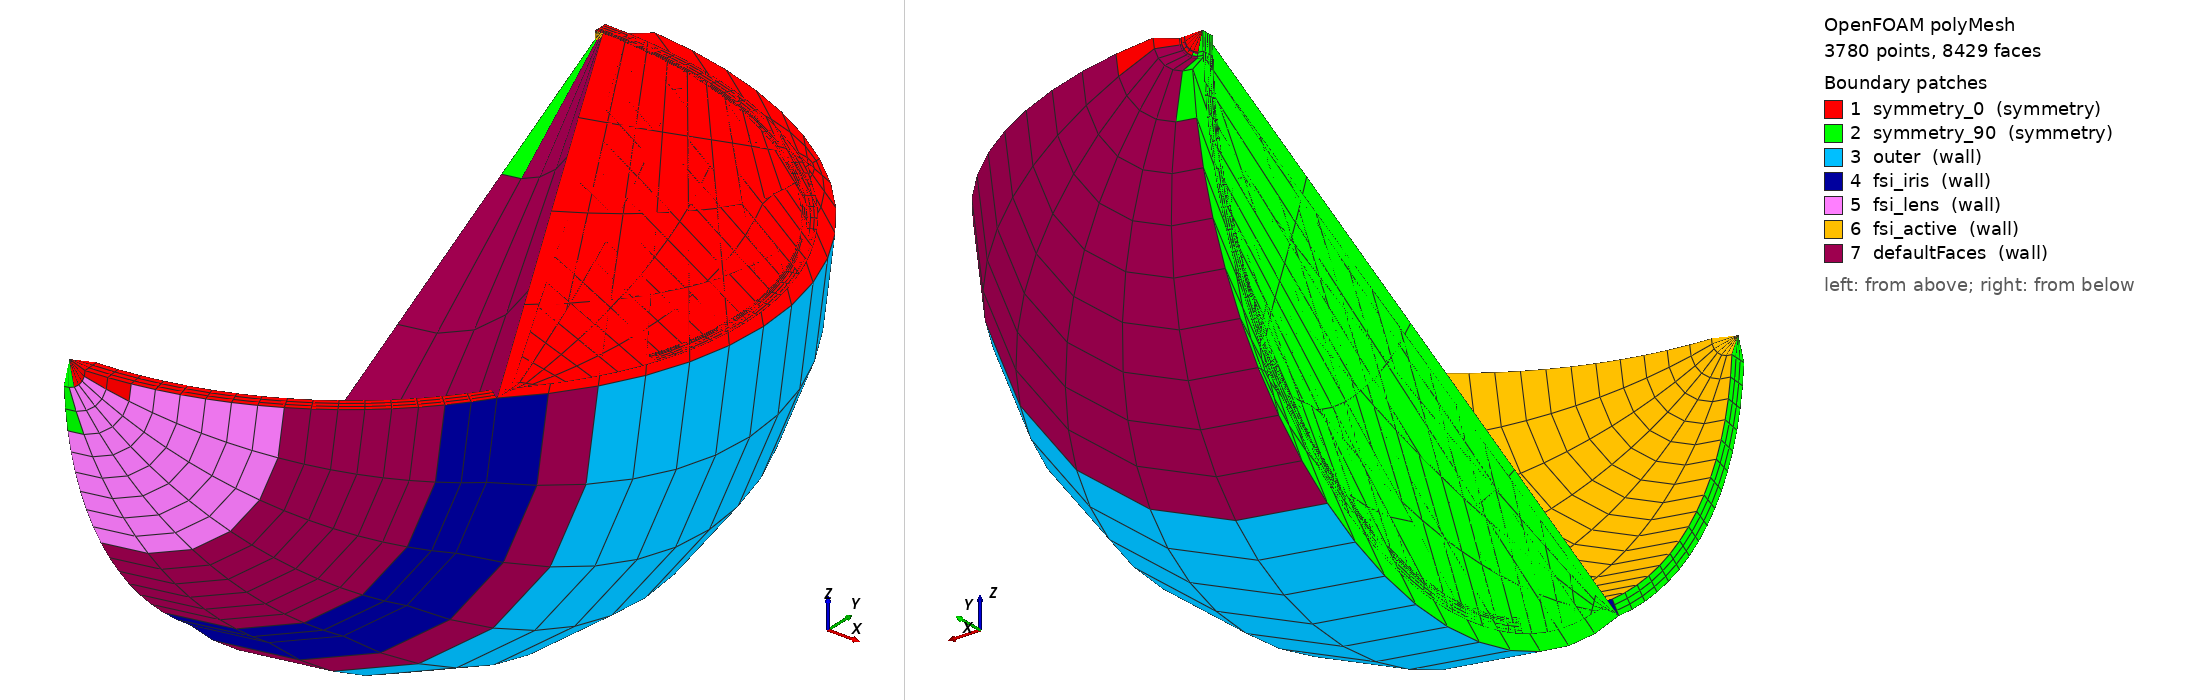

OpenFOAM case: the committed polyMesh, 3780 points, 8429 faces. Boundary patches (legend numbers): 1 symmetry_0 (symmetry), 2 symmetry_90 (symmetry), 3 outer (wall), 4 fsi_iris (wall), 5 fsi_lens (wall), 6 fsi_active (wall), 7 defaultFaces (wall). Left view from above one corner, right view from below the opposite corner. Boundary conditions: 2 field file(s) under 0/; 7 of 7 drawn patches have an entry in a shipped field file.

=== constant/polyMesh/boundary ===
/*--------------------------------*- C++ -*----------------------------------*\
| =========                 |                                                 |
| \\      /  F ield         | OpenFOAM: The Open Source CFD Toolbox           |
|  \\    /   O peration     | Version:  2512                                  |
|   \\  /    A nd           | Website:  www.openfoam.com                      |
|    \\/     M anipulation  |                                                 |
\*---------------------------------------------------------------------------*/
FoamFile
{
    version     2.0;
    format      ascii;
    arch        "LSB;label=32;scalar=64";
    class       polyBoundaryMesh;
    location    "constant/polyMesh";
    object      boundary;
}
// * * * * * * * * * * * * * * * * * * * * * * * * * * * * * * * * * * * * * //


7
(
    symmetry_0
    {
        type            symmetry;
        physicalType    patch;
        nFaces          496;
        startFace       6007;
    }

    symmetry_90
    {
        type            symmetry;
        physicalType    patch;
        nFaces          426;
        startFace       6503;
    }

    outer
    {
        type            wall;
        physicalType    patch;
        nFaces          378;
        startFace       6929;
    }

    fsi_iris
    {
        type            wall;
        physicalType    patch;
        nFaces          78;
        startFace       7307;
    }

    fsi_lens
    {
        type            wall;
        physicalType    patch;
        nFaces          44;
        startFace       7385;
    }

    fsi_active
    {
        type            wall;
        physicalType    patch;
        nFaces          312;
        startFace       7429;
    }

    defaultFaces
    {
        type            wall;
        nFaces          688;
        startFace       7741;
    }

)


// ************************************************************************* //


=== system/controlDict ===
FoamFile
{
    version     2.0;
    format      ascii;
    class       dictionary;
    object      controlDict;
}

// doc-g3-sim1: solids4Foam — must match precice-config.xml timing

application     solids4Foam;
startFrom       startTime;
startTime       0;
stopAt          endTime;
endTime         0.01;
deltaT          0.01;
writeControl    timeStep;
writeInterval   10;
purgeWrite      0;
writeFormat     ascii;
writePrecision  8;
writeCompression off;
timeFormat      general;
timePrecision   6;
runTimeModifiable true;

functions
{
    preCICE_Adapter
    {
        type preciceAdapterFunctionObject;
        libs ("libpreciceAdapterFunctionObject.so");
    }
}


=== 0/solidForce ===
FoamFile
{
    version     2.0;
    format      ascii;
    class       volVectorField;
    object      solidForce;
}

dimensions      [1 1 -2 0 0 0 0];

internalField   uniform (0 0 0);

boundaryField
{
    symmetry_0 { type symmetry; }
    symmetry_90 { type symmetry; }
    fsi_active { type calculated; value uniform (0 0 0); }
    fsi_iris { type calculated; value uniform (0 0 0); }
    fsi_lens { type calculated; value uniform (0 0 0); }
    lens_rim { type calculated; value uniform (0 0 0); }
    outer { type calculated; value uniform (0 0 0); }
    defaultFaces { type calculated; value uniform (0 0 0); }
}


Also in the case, not shown: constant/polyMesh/faces (numeric list); constant/polyMesh/neighbour (numeric list); constant/polyMesh/owner (numeric list); constant/polyMesh/points (numeric list).
